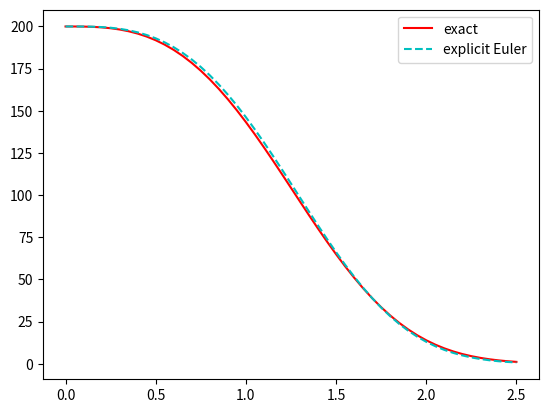
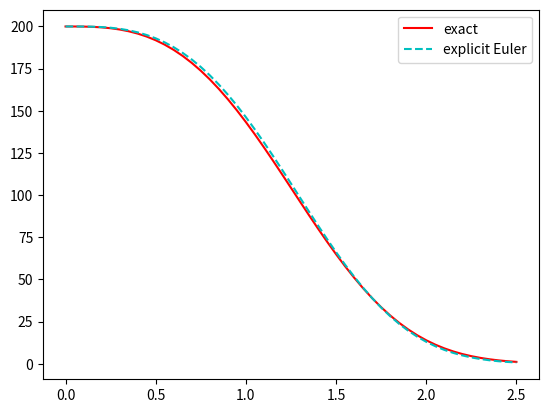
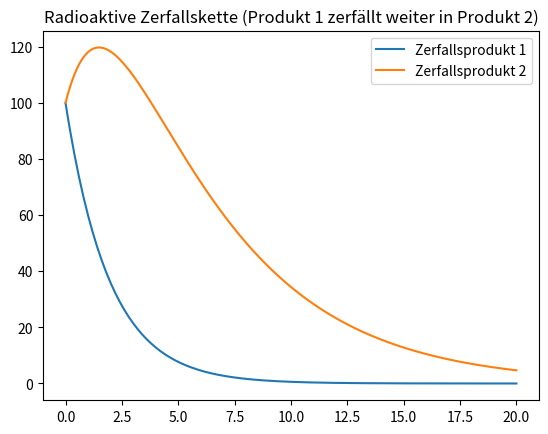
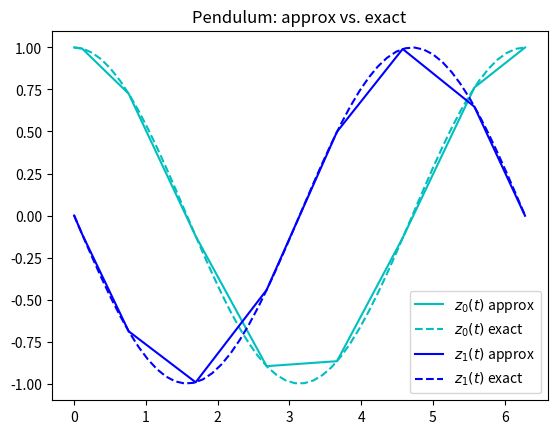

Here is the Python script that generated these plots, in order:
import numpy as np
import matplotlib.pyplot as plt

# Unten finden wir eine bessere Version dieser Funktion
def explicit_euler(y0, h, n):
    t = np.empty(n + 1)
    t[0] = 0.0
    y = np.empty(n + 1)
    y[0] = y0
    for k in range(n):
        t[k + 1] = t[k] + h
        y[k + 1] = y[k] + h * (-t[k]**2 * y[k])
    return t, y

y0 = 200.0
h = 0.05
n = 50

t, y = explicit_euler(y0, h, n)

plt.figure()
plt.plot(t, y0 * np.exp(-t**3 / 3.0), 'r-', label='exact')
plt.plot(t, y, 'c--', label='explicit Euler')
plt.legend()
plt.show()

import numpy as np
import matplotlib.pyplot as plt

def explicit_euler(f, t0, y0, h, n):
    t = np.empty(n + 1)
    t[0] = t0                                # geändert
    y = np.empty(n + 1)
    y[0] = y0
    for k in range(n):
        t[k + 1] = t[k] + h
        y[k + 1] = y[k] + h * f(t[k], y[k])  # geändert
    return t, y

f = lambda t, y: -t**2 * y
t0 = 0.0
y0 = 200.0
h = 0.05
n = 50

t, y = explicit_euler(f, t0, y0, h, n)

plt.figure()
plt.plot(t, y0 * np.exp(-t**3 / 3.0), 'r-', label='exact')
plt.plot(t, y, 'c--', label='explicit Euler')
plt.legend()
plt.show()

import numpy as np
import matplotlib.pyplot as plt

def explicit_euler(f, t0, y0, h, n):
    t = np.empty(n + 1)
    t[0] = t0
    y = np.empty((n + 1, len(y0)))  # geändert
    y[0] = y0
    for k in range(n):
        t[k + 1] = t[k] + h
        y[k + 1] = y[k] + h * f(t[k], y[k])
    return t, y

M = np.array([[-0.5, 0.0], [0.5, -0.2]])
f = lambda t, y: np.dot(M, y)
# alternativ: f = lambda t, y: np.array([-0.5 * y[0], 0.5 * y[0] - 0.2 * y[1]])
t0 = 0.0
y0 = np.array([100.0, 100.0])
h = 0.1
n = 200

t, y = explicit_euler(f, t0, y0, h, n)

plt.figure()
plt.title('Radioaktive Zerfallskette (Produkt 1 zerfällt weiter in Produkt 2)')
plt.plot(t, y[:, 0], label='Zerfallsprodukt 1')
plt.plot(t, y[:, 1], label='Zerfallsprodukt 2')
plt.legend()
plt.show()

import subprocess
import sys
subprocess.call([sys.executable, '-m', 'pip', 'install', 'scipy'])

import numpy as np
import scipy as sp
import matplotlib.pyplot as plt

f = lambda t, z: np.array([z[1], -z[0]])
t_span = [0.0, 2.0 * np.pi]  # Start- und Endzeit
n = 100                      # Anzahl Zeitschritte
z0 = np.array([1.0, 0.0])

sol = sp.integrate.solve_ivp(f, t_span, z0)
t = sol.t  # Das sind die von solve_ivp(...) selbst generierten Zeiten
y = sol.y  # Das sind die z(t)-Werte zu diesen Zeiten

t_exact = np.linspace(*t_span)

plt.figure()
plt.title('Pendulum: approx vs. exact')
plt.plot(t, y[0], 'c-', label=r'$z_0(t)$ approx')
plt.plot(t_exact, np.cos(t_exact), 'c--', label=r'$z_0(t)$ exact')
plt.plot(t, y[1], 'b-', label=r'$z_1(t)$ approx')
plt.plot(t_exact, -np.sin(t_exact), 'b--', label=r'$z_1(t)$ exact')
plt.legend()
plt.show()